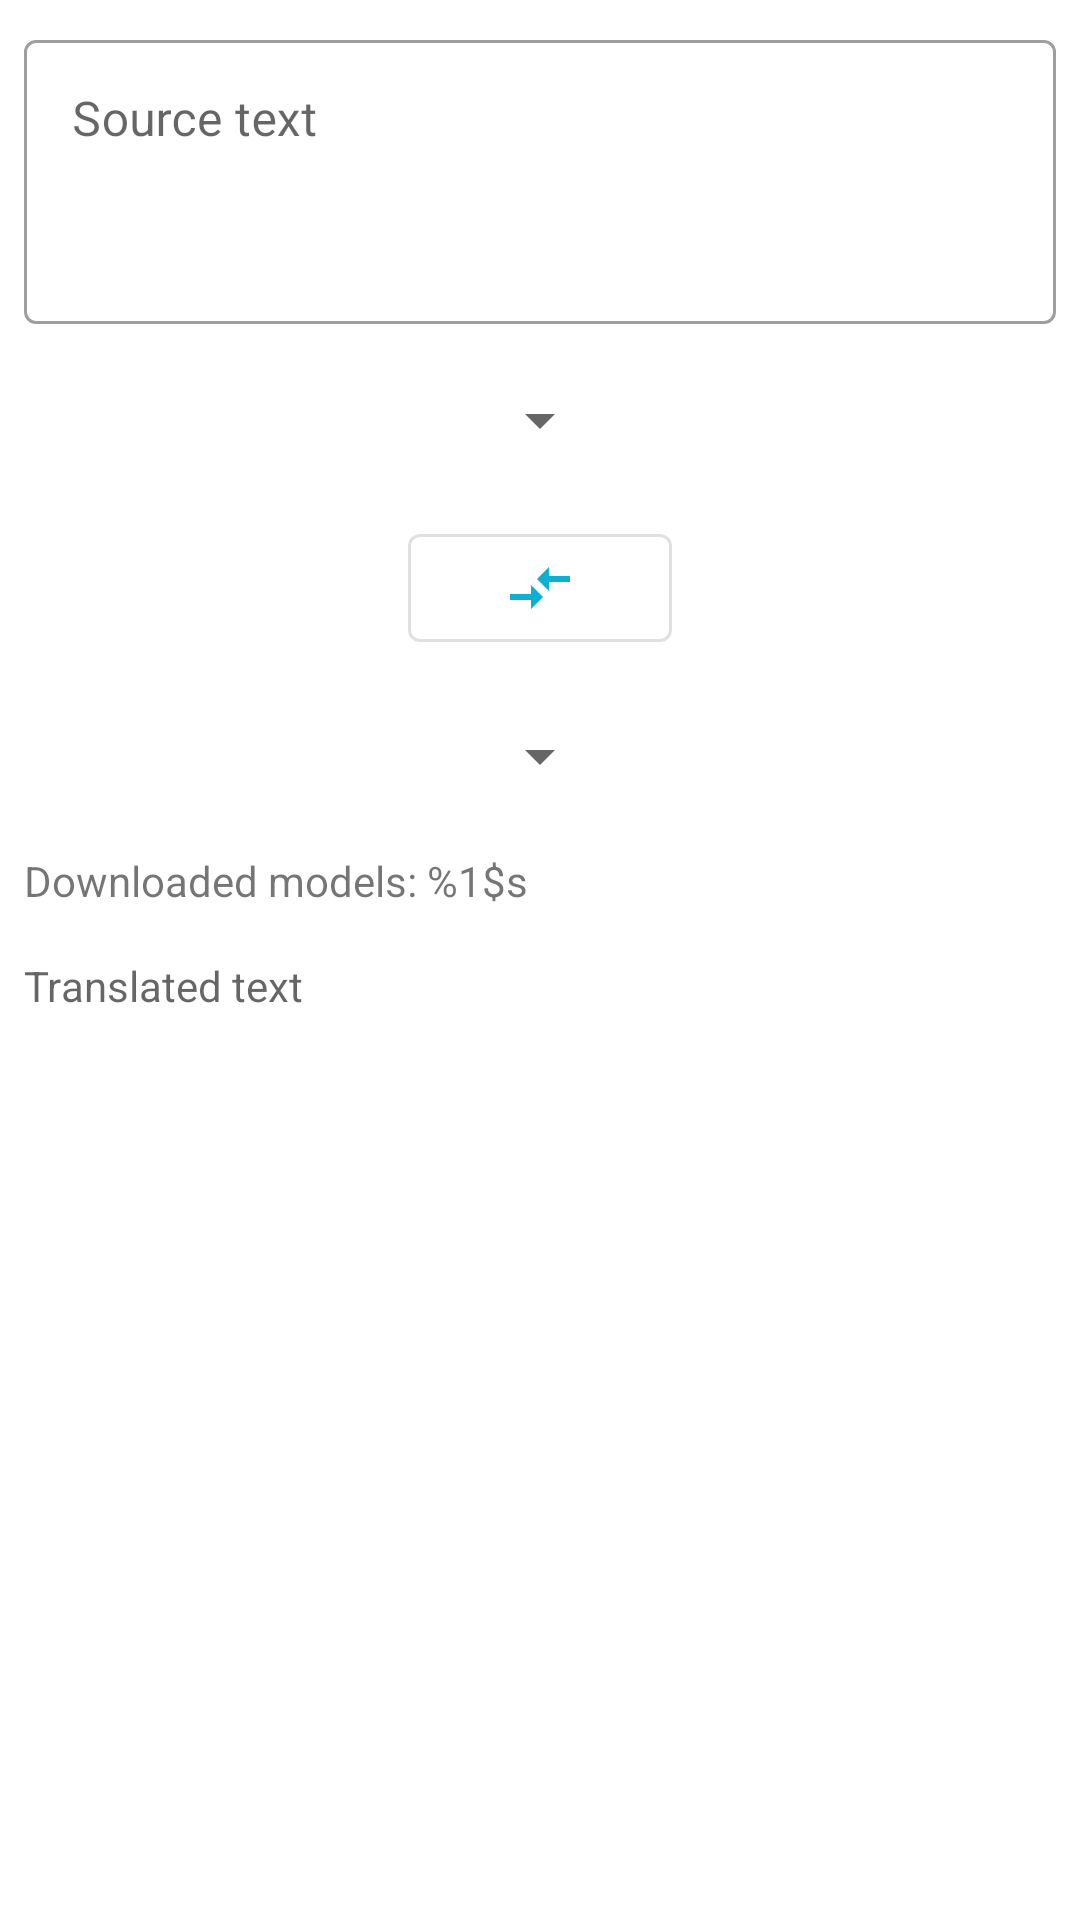

The Android layout XML behind this screen, and the referenced resources:
<!-- AndroidManifest.xml: application theme AppTheme -->
<!-- res/layout/translate_fragment.xml -->
<?xml version="1.0" encoding="utf-8"?>
<androidx.constraintlayout.widget.ConstraintLayout xmlns:android="http://schemas.android.com/apk/res/android"
    xmlns:app="http://schemas.android.com/apk/res-auto"
    xmlns:tools="http://schemas.android.com/tools"
    android:id="@+id/main"
    android:layout_width="match_parent"
    android:layout_height="match_parent">

    <com.google.android.material.textfield.TextInputLayout
        android:id="@+id/textInputLayout"
        style="@style/Widget.MaterialComponents.TextInputLayout.OutlinedBox"
        android:layout_width="match_parent"
        android:layout_height="100dp"
        android:layout_marginStart="8dp"
        android:layout_marginTop="8dp"
        android:layout_marginEnd="8dp"
        android:layout_marginBottom="8dp"
        android:inputType="textMultiLine"
        app:layout_constraintBottom_toTopOf="@+id/sourceLayout"
        app:layout_constraintEnd_toEndOf="parent"
        app:layout_constraintStart_toStartOf="parent"
        app:layout_constraintTop_toTopOf="parent">

        <com.google.android.material.textfield.TextInputEditText
            android:id="@+id/sourceText"
            android:layout_width="match_parent"
            android:layout_height="match_parent"
            android:gravity="top"
            android:hint="Source text" />
    </com.google.android.material.textfield.TextInputLayout>

    <LinearLayout
        android:id="@+id/sourceLayout"
        android:layout_width="match_parent"
        android:layout_height="wrap_content"
        android:orientation="horizontal"
        android:layout_marginStart="8dp"
        android:layout_marginTop="8dp"
        android:layout_marginBottom="8dp"
        android:layout_marginEnd="8dp"
        app:layout_constraintEnd_toEndOf="parent"
        app:layout_constraintStart_toStartOf="parent"
        app:layout_constraintTop_toBottomOf="@+id/textInputLayout"
        >

        <Spinner
            android:id="@+id/sourceLangSelector"
            android:layout_width="0dp"
            android:layout_height="wrap_content"
            android:layout_gravity="center"
            android:layout_marginEnd="8dp"
            android:layout_weight="1"
            android:textAlignment="center"
             />

        <ToggleButton
            android:id="@+id/buttonSyncSource"
            style="@style/Widget.MaterialComponents.Button.TextButton"
            android:layout_width="wrap_content"
            android:layout_height="wrap_content"
            android:paddingStart="18dp"
            android:paddingEnd="18dp"
            android:textAllCaps="false"
            android:textOff="@string/download_model"
            android:textOn="@string/delete_model"
            android:background="@color/colorPrimary"
            android:textColor="@android:color/white"
            android:textSize="12sp"
            />

    </LinearLayout>

    <com.google.android.material.button.MaterialButton
        android:id="@+id/buttonSwitchLang"
        style="@style/IconOnlyButton"
        android:layout_width="wrap_content"
        android:layout_height="wrap_content"
        android:layout_marginTop="8dp"
        android:layout_marginBottom="8dp"
        app:icon="@drawable/ic_compare_arrows_black_24dp"
        app:layout_constraintEnd_toEndOf="parent"
        app:layout_constraintStart_toStartOf="parent"
        app:layout_constraintTop_toBottomOf="@id/sourceLayout" />

    <LinearLayout
        android:id="@+id/targetLayout"
        android:layout_width="match_parent"
        android:layout_height="wrap_content"
        android:orientation="horizontal"
        android:layout_marginStart="8dp"
        android:layout_marginTop="8dp"
        android:layout_marginBottom="8dp"
        android:layout_marginEnd="8dp"
        app:layout_constraintEnd_toEndOf="parent"
        app:layout_constraintStart_toStartOf="parent"
        app:layout_constraintTop_toBottomOf="@+id/buttonSwitchLang"
        >

        <Spinner
            android:id="@+id/targetLangSelector"
            android:layout_width="0dp"
            android:layout_height="wrap_content"
            android:layout_gravity="center"
            android:layout_marginEnd="8dp"
            android:layout_weight="1"
            android:textAlignment="center"
            />

        <ToggleButton
            android:id="@+id/buttonSyncTarget"
            style="@style/Widget.MaterialComponents.Button.TextButton"
            android:layout_width="wrap_content"
            android:layout_height="wrap_content"
            android:paddingStart="18dp"
            android:paddingEnd="18dp"
            android:textAllCaps="false"
            android:textOff="@string/download_model"
            android:textOn="@string/delete_model"
            android:background="@color/colorPrimary"
            android:textColor="@android:color/white"
            android:textSize="12sp"
            />

    </LinearLayout>

    <TextView
        android:id="@+id/downloadedModels"
        android:layout_width="match_parent"
        android:layout_height="wrap_content"
        android:layout_marginStart="8dp"
        android:layout_marginTop="8dp"
        android:layout_marginEnd="8dp"
        android:layout_marginBottom="8dp"
        android:text="@string/downloaded_models_label"
        app:layout_constraintBottom_toTopOf="@id/targetText"
        app:layout_constraintEnd_toEndOf="parent"
        app:layout_constraintStart_toStartOf="parent"
        app:layout_constraintTop_toBottomOf="@id/targetLayout" />

    <TextView
        android:id="@+id/targetText"
        style="@style/Widget.MaterialComponents.TextInputLayout.OutlinedBox"
        android:layout_width="match_parent"
        android:layout_height="0dp"
        android:layout_marginStart="8dp"
        android:layout_marginTop="8dp"
        android:layout_marginEnd="8dp"
        android:layout_marginBottom="8dp"
        android:nestedScrollingEnabled="true"
        android:gravity="top"
        android:hint="@string/translated_text_hint"
        app:layout_constraintBottom_toBottomOf="parent"
        app:layout_constraintEnd_toEndOf="parent"
        app:layout_constraintStart_toStartOf="parent"
        app:layout_constraintTop_toBottomOf="@id/downloadedModels" />


</androidx.constraintlayout.widget.ConstraintLayout>
<!-- resources referenced by this layout -->
<resources>
  <color name="colorPrimary">#0BB1D3</color>
  <!-- drawable ic_compare_arrows_black_24dp (drawable) -->
  <?xml version="1.0" encoding="UTF-8" standalone="no"?>
  <vector xmlns:android="http://schemas.android.com/apk/res/android" android:height="24dp" android:viewportHeight="24.0" android:viewportWidth="24.0" android:width="24dp">
      <path android:fillColor="#000000" android:pathData="M9.01,14L2,14v2h7.01v3L13,15l-3.99,-4v3zM14.99,13v-3L22,10L22,8h-7.01L14.99,5L11,9l3.99,4z"/>
  </vector>
  <string name="delete_model">Delete Model</string>
  <string name="download_model">Download Model</string>
  <string name="downloaded_models_label">Downloaded models: %1$s</string>
  <string name="translated_text_hint">Translated text</string>
  <style name="IconOnlyButton" parent="Widget.MaterialComponents.Button.OutlinedButton">
          <item name="iconPadding">0dp</item>
          <item name="iconGravity">textStart</item>
      </style>
  <style name="AppTheme" parent="Theme.MaterialComponents.Light.DarkActionBar">
          
          <item name="colorPrimary">@color/colorPrimary</item>
          <item name="colorPrimaryDark">@color/colorPrimaryDark</item>
          <item name="colorAccent">@color/colorAccent</item>
  
  
      </style>
  <color name="colorPrimaryDark">#097E97</color>
  <color name="colorAccent">#0BB1D3</color>
</resources>
